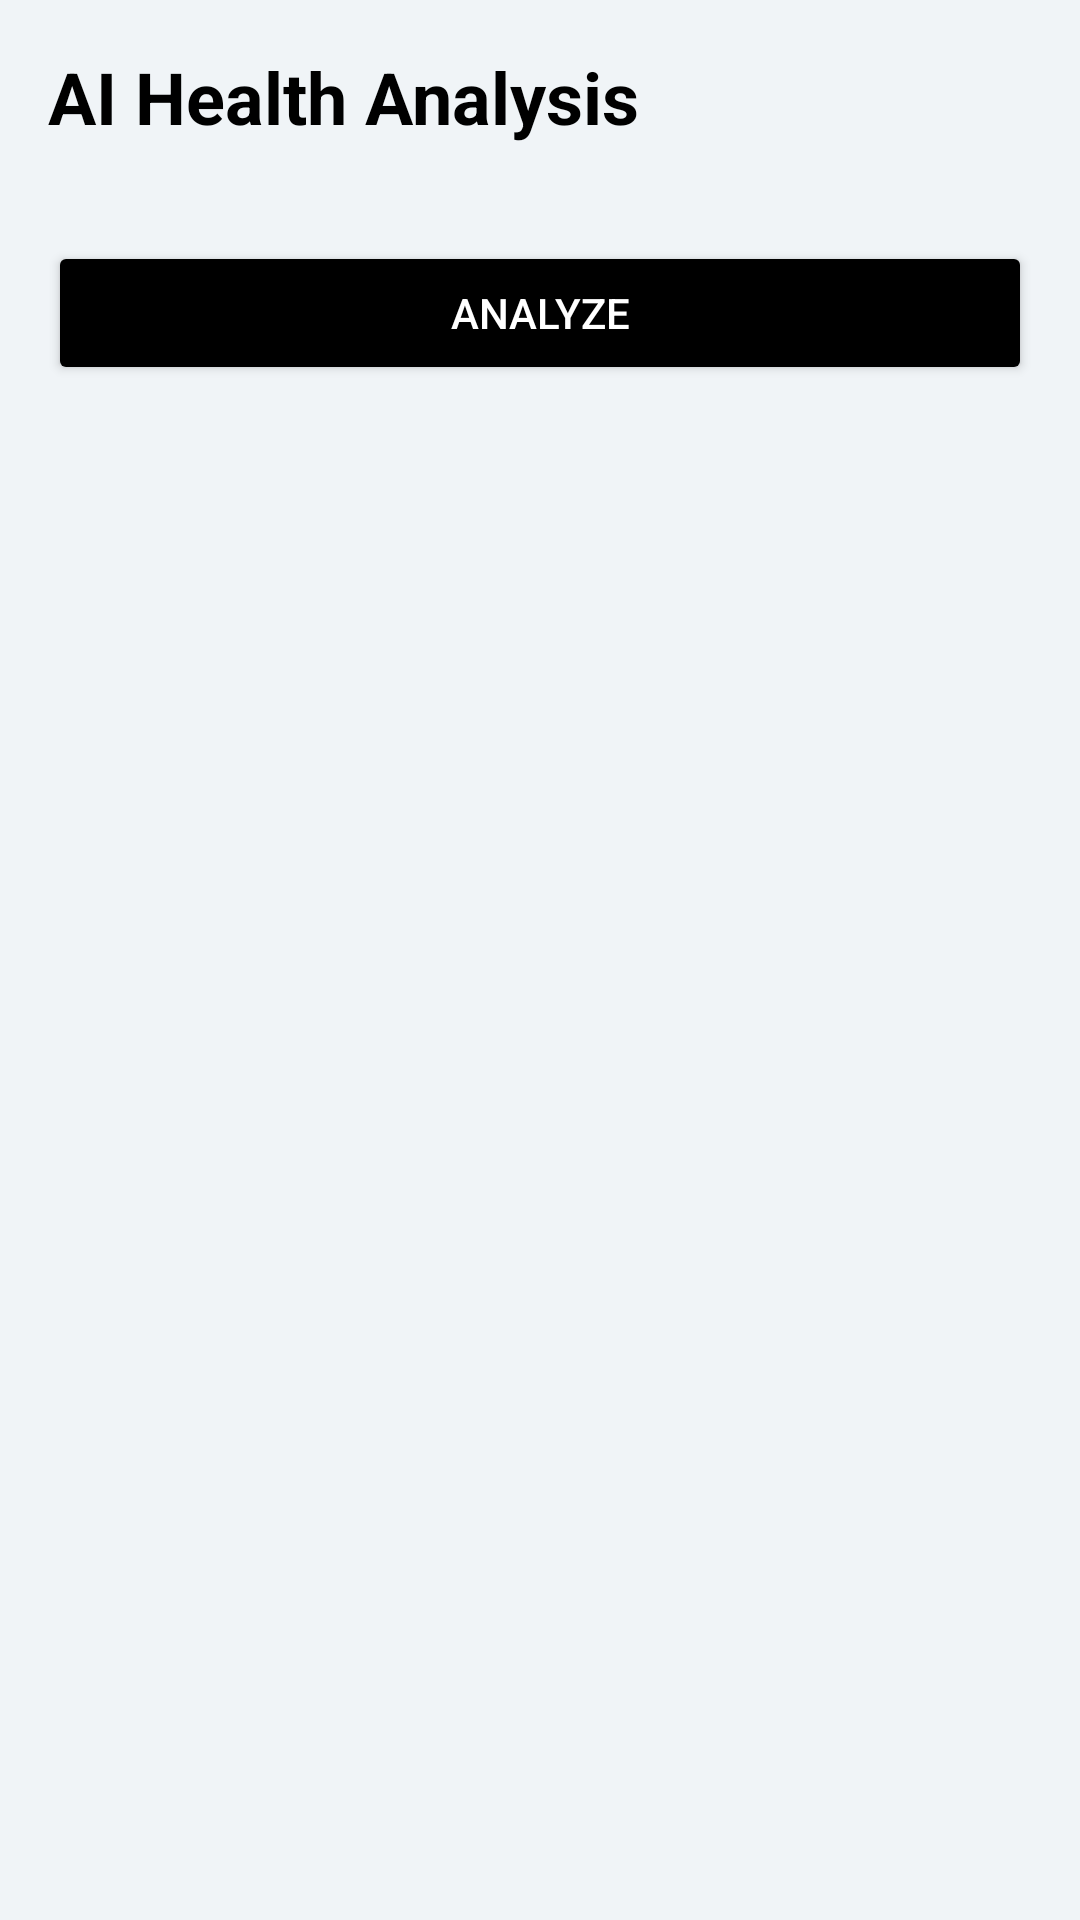

Android layout source for this screen:
<!-- AndroidManifest.xml: application theme Theme.AndroidHealthMonitor -->
<!-- res/layout/activity_analysis.xml -->
<?xml version="1.0" encoding="utf-8"?>
<ScrollView xmlns:android="http://schemas.android.com/apk/res/android"
    xmlns:app="http://schemas.android.com/apk/res-auto"
    xmlns:tools="http://schemas.android.com/tools"
    android:layout_width="match_parent"
    android:layout_height="match_parent"
    android:background="#F0F4F7"
    android:fillViewport="true"
    tools:context=".ui.AnalysisActivity">

    <androidx.constraintlayout.widget.ConstraintLayout
        android:layout_width="match_parent"
        android:layout_height="wrap_content"
        android:padding="16dp">

        <TextView
            android:id="@+id/tvAnalysisTitle"
            android:layout_width="wrap_content"
            android:layout_height="wrap_content"
            android:text="AI Health Analysis"
            android:textColor="@android:color/black"
            android:textSize="24sp"
            android:textStyle="bold"
            app:layout_constraintStart_toStartOf="parent"
            app:layout_constraintTop_toTopOf="parent" />

        <LinearLayout
            android:id="@+id/inputContainer"
            android:layout_width="0dp"
            android:layout_height="wrap_content"
            android:layout_marginTop="16dp"
            android:orientation="vertical"
            app:layout_constraintEnd_toEndOf="parent"
            app:layout_constraintStart_toStartOf="parent"
            app:layout_constraintTop_toBottomOf="@+id/tvAnalysisTitle">

            

        </LinearLayout>

        <Button
            android:id="@+id/btnAnalyze"
            android:layout_width="0dp"
            android:layout_height="wrap_content"
            android:layout_marginTop="16dp"
            android:backgroundTint="#000000"
            android:text="Analyze"
            android:textColor="@android:color/white"
            app:layout_constraintEnd_toEndOf="parent"
            app:layout_constraintStart_toStartOf="parent"
            app:layout_constraintTop_toBottomOf="@+id/inputContainer" />

        <TextView
            android:id="@+id/tvAnalysisResult"
            android:layout_width="0dp"
            android:layout_height="wrap_content"
            android:layout_marginTop="16dp"
            android:background="@android:color/white"
            android:padding="16dp"
            android:text="Analysis result will appear here."
            android:textColor="@android:color/black"
            android:textSize="16sp"
            android:visibility="gone"
            app:layout_constraintEnd_toEndOf="parent"
            app:layout_constraintStart_toStartOf="parent"
            app:layout_constraintTop_toBottomOf="@+id/btnAnalyze" />

    </androidx.constraintlayout.widget.ConstraintLayout>
</ScrollView>
<!-- resources referenced by this layout -->
<resources>
  <style name="Theme.AndroidHealthMonitor" parent="Base.Theme.AndroidHealthMonitor" />
  <style name="Base.Theme.AndroidHealthMonitor" parent="Theme.Material3.DayNight.NoActionBar">
          
          
      </style>
</resources>
